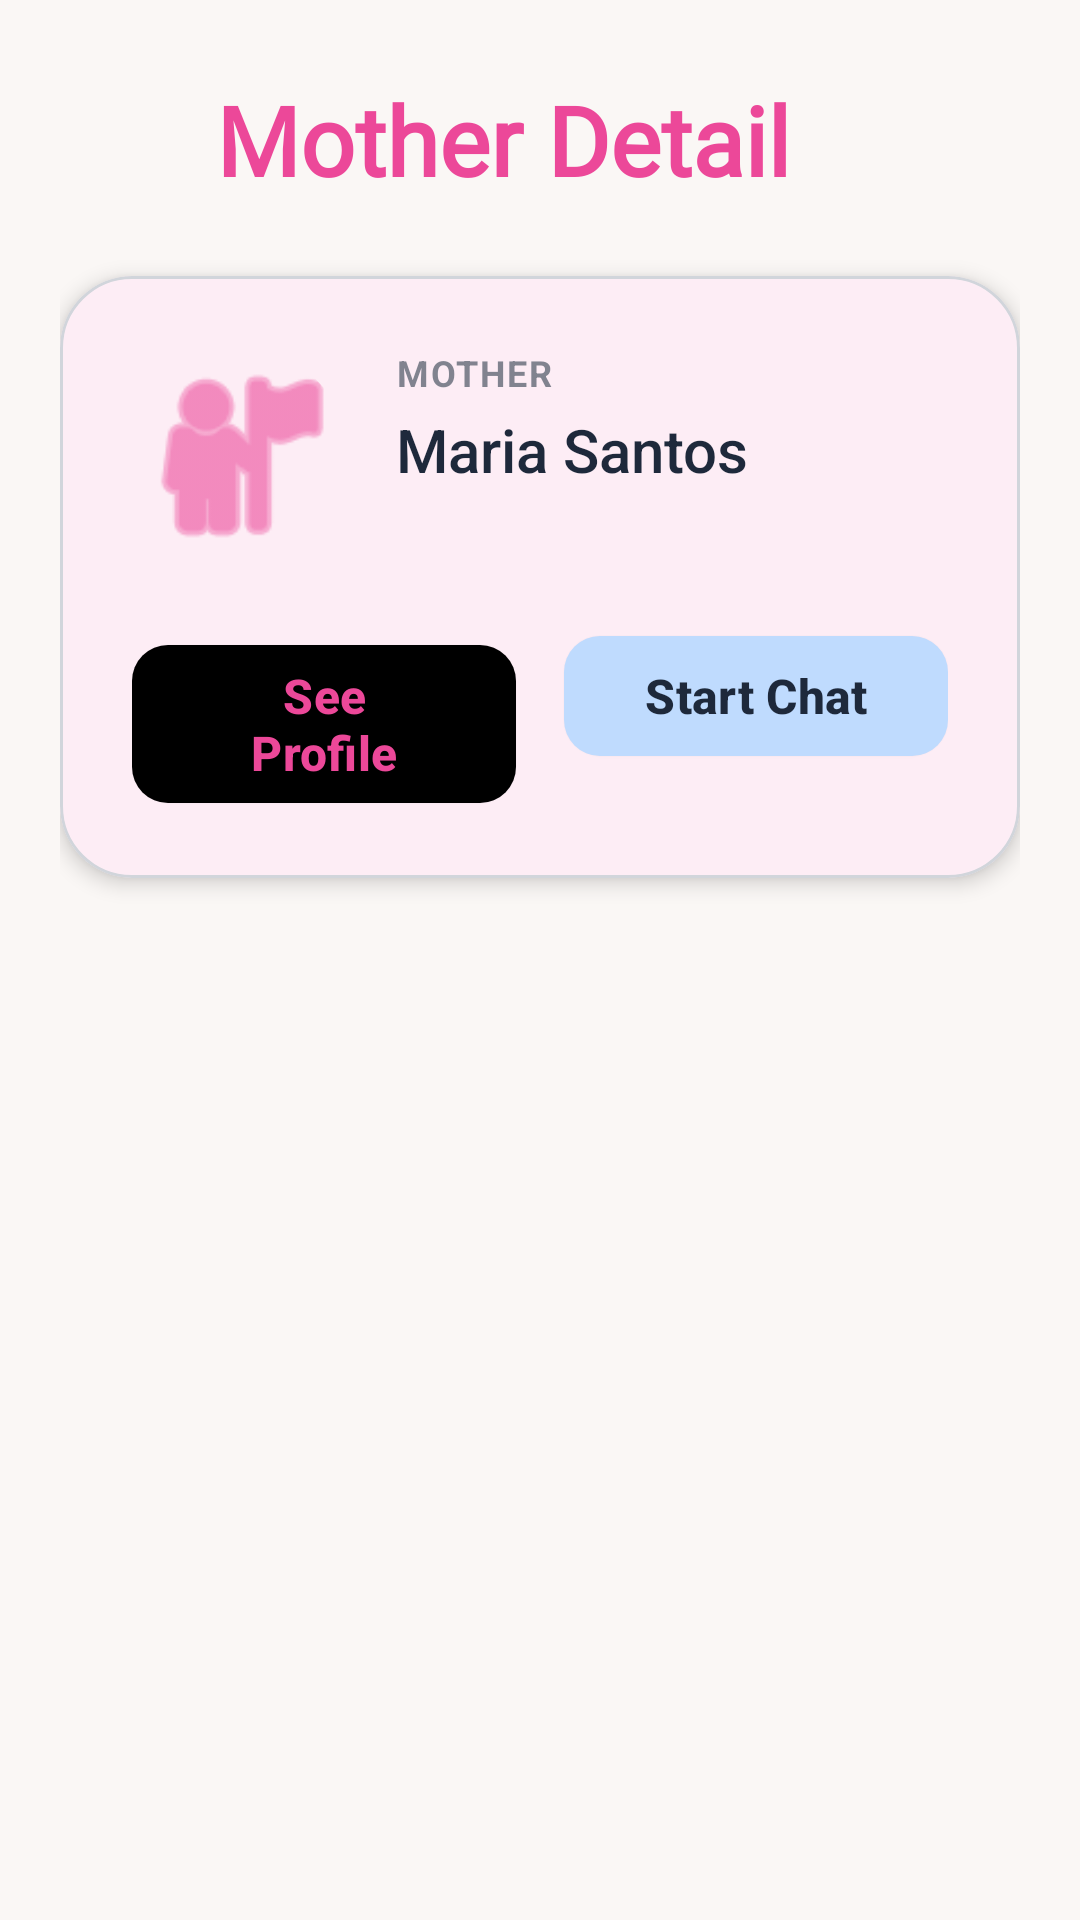

Write the Android layout XML for this screen, with the resource values it uses.
<!-- AndroidManifest.xml: application theme Theme.Nurtura -->
<!-- res/layout/activity_mother_detail.xml -->
<?xml version="1.0" encoding="utf-8"?>
<androidx.core.widget.NestedScrollView
    xmlns:android="http://schemas.android.com/apk/res/android"
    xmlns:app="http://schemas.android.com/apk/res-auto"
    xmlns:tools="http://schemas.android.com/tools"
    android:id="@+id/main"
    android:layout_width="match_parent"
    android:layout_height="match_parent"
    android:background="@color/background"
    android:fillViewport="true"
    tools:context=".MotherDetailActivity">

    <LinearLayout
        android:layout_width="match_parent"
        android:layout_height="wrap_content"
        android:orientation="vertical"
        android:paddingStart="20dp"
        android:paddingTop="24dp"
        android:paddingEnd="20dp"
        android:paddingBottom="24dp">

        <LinearLayout
            android:id="@+id/headerContainer"
            android:layout_width="match_parent"
            android:layout_height="wrap_content"
            android:gravity="center_vertical"
            android:orientation="horizontal"
            android:layout_marginBottom="20dp">

            <ImageButton
                android:id="@+id/btnBack"
                android:layout_width="48dp"
                android:layout_height="48dp"
                android:layout_marginEnd="4dp"
                android:background="?attr/selectableItemBackgroundBorderless"
                android:src="@drawable/ic_back_arrow"
                app:tint="@color/text_secondary"
                android:contentDescription="Back"
                android:scaleType="centerInside"/>

            <TextView
                style="@style/Widget.Nurtura.TextView.Title"
                android:layout_width="wrap_content"
                android:layout_height="wrap_content"
                android:text="Mother Detail"
                android:textColor="@color/accent_primary"
                android:includeFontPadding="false"/>
        </LinearLayout>

        <com.google.android.material.card.MaterialCardView
            android:layout_width="match_parent"
            android:layout_height="wrap_content"
            android:layout_marginBottom="20dp"
            app:cardBackgroundColor="@color/surface"
            app:cardCornerRadius="24dp"
            app:cardElevation="4dp"
            app:strokeColor="@color/stroke"
            app:strokeWidth="1dp">

            <androidx.constraintlayout.widget.ConstraintLayout
                android:layout_width="match_parent"
                android:layout_height="wrap_content"
                android:padding="24dp">

                <com.google.android.material.imageview.ShapeableImageView
                    android:id="@+id/imgAvatarMother"
                    android:layout_width="72dp"
                    android:layout_height="72dp"
                    android:background="@color/transparent"
                    android:scaleType="centerCrop"
                    android:src="@android:drawable/ic_menu_myplaces"
                    app:layout_constraintStart_toStartOf="parent"
                    app:layout_constraintTop_toTopOf="parent"
                    app:shapeAppearanceOverlay="@style/ShapeAppearance.Material3.Corner.Full"
                    app:tint="@color/accent_primary" />

                <TextView
                    android:id="@+id/lblMotherRole"
                    android:layout_width="wrap_content"
                    android:layout_height="wrap_content"
                    android:layout_marginStart="16dp"
                    android:alpha="0.7"
                    android:fontFamily="sans-serif"
                    android:letterSpacing="0.05"
                    android:text="MOTHER"
                    android:textAllCaps="true"
                    android:textColor="@color/text_secondary"
                    android:textSize="12sp"
                    android:textStyle="bold"
                    app:layout_constraintStart_toEndOf="@id/imgAvatarMother"
                    app:layout_constraintTop_toTopOf="@id/imgAvatarMother" />

                <TextView
                    android:id="@+id/txtMotherName"
                    android:layout_width="0dp"
                    android:layout_height="wrap_content"
                    android:layout_marginStart="16dp"
                    android:layout_marginTop="4dp"
                    android:fontFamily="sans-serif-medium"
                    android:text="Maria Santos"
                    android:textColor="@color/text_primary"
                    android:textSize="20sp"
                    app:layout_constraintEnd_toEndOf="parent"
                    app:layout_constraintStart_toEndOf="@id/imgAvatarMother"
                    app:layout_constraintTop_toBottomOf="@id/lblMotherRole" />

                <LinearLayout
                    android:layout_width="0dp"
                    android:layout_height="wrap_content"
                    android:layout_marginTop="20dp"
                    android:orientation="horizontal"
                    app:layout_constraintEnd_toEndOf="parent"
                    app:layout_constraintStart_toStartOf="parent"
                    app:layout_constraintTop_toBottomOf="@id/imgAvatarMother">

                    <com.google.android.material.button.MaterialButton
                        android:id="@+id/btnSeeProfile"
                        style="@style/Widget.Nurtura.Button.Primary"
                        android:layout_width="0dp"
                        android:layout_height="wrap_content"
                        android:layout_marginEnd="8dp"
                        android:layout_weight="1"
                        android:text="See Profile"/>

                    <com.google.android.material.button.MaterialButton
                        android:id="@+id/btnStartChat"
                        style="@style/Widget.Nurtura.Button.Primary"
                        android:layout_width="0dp"
                        android:layout_height="wrap_content"
                        android:layout_marginStart="8dp"
                        android:layout_weight="1"
                        android:text="Start Chat"
                        android:textColor="@color/text_primary"
                        app:backgroundTint="@color/accent_tertiary"/>

                </LinearLayout>

            </androidx.constraintlayout.widget.ConstraintLayout>
        </com.google.android.material.card.MaterialCardView>

        <androidx.recyclerview.widget.RecyclerView
            android:id="@+id/rvChildren"
            android:layout_width="match_parent"
            android:layout_height="wrap_content"
            android:layout_marginBottom="16dp"
            android:paddingBottom="16dp"
            android:nestedScrollingEnabled="false"
            tools:listitem="@layout/child_item_layout"/>

    </LinearLayout>
</androidx.core.widget.NestedScrollView>
<!-- res/layout/child_item_layout.xml (included above) -->
<?xml version="1.0" encoding="utf-8"?>
<com.google.android.material.card.MaterialCardView xmlns:android="http://schemas.android.com/apk/res/android"
    xmlns:app="http://schemas.android.com/apk/res-auto"
    android:layout_width="match_parent"
    android:layout_height="wrap_content"
    android:layout_marginBottom="16dp"
    app:cardBackgroundColor="@color/surface"
    app:cardCornerRadius="24dp"
    app:cardElevation="2dp"
    app:strokeWidth="0dp">

    <androidx.constraintlayout.widget.ConstraintLayout
        android:layout_width="match_parent"
        android:layout_height="wrap_content"
        android:padding="20dp">

        <com.google.android.material.imageview.ShapeableImageView
            android:id="@+id/imgAvatarChild"
            android:layout_width="56dp"
            android:layout_height="56dp"
            android:background="@color/transparent"
            android:padding="8dp"
            android:scaleType="centerCrop"
            android:src="@android:drawable/ic_menu_my_calendar"
            app:shapeAppearanceOverlay="@style/ShapeAppearance.Material3.Corner.Full"
            app:tint="@color/accent_tertiary"
            app:layout_constraintTop_toTopOf="parent"
            app:layout_constraintStart_toStartOf="parent" />

        <LinearLayout
            android:id="@+id/containerChildInfo"
            android:layout_width="0dp"
            android:layout_height="wrap_content"
            android:layout_marginStart="16dp"
            android:orientation="vertical"
            app:layout_constraintTop_toTopOf="@id/imgAvatarChild"
            app:layout_constraintBottom_toBottomOf="@id/imgAvatarChild"
            app:layout_constraintStart_toEndOf="@id/imgAvatarChild"
            app:layout_constraintEnd_toEndOf="parent">

            <TextView
                android:id="@+id/txtChildLabel"
                android:layout_width="wrap_content"
                android:layout_height="wrap_content"
                android:alpha="0.7"
                android:text="CHILD"
                android:textAllCaps="true"
                android:textColor="@color/text_secondary"
                android:textSize="11sp"
                android:textStyle="bold" />

            <TextView
                android:id="@+id/txtChildName"
                android:layout_width="wrap_content"
                android:layout_height="wrap_content"
                android:fontFamily="sans-serif-medium"
                android:text="Child Name"
                android:textColor="@color/text_primary"
                android:textSize="18sp" />

            <TextView
                android:id="@+id/txtChildBirth"
                android:layout_width="wrap_content"
                android:layout_height="wrap_content"
                android:layout_marginTop="2dp"
                android:text="Born: 00 Month 0000"
                android:textColor="@color/text_primary"
                android:textSize="14sp" />
        </LinearLayout>

        <com.google.android.material.button.MaterialButton
            android:id="@+id/btnDetailChild"
            style="@style/Widget.MaterialComponents.Button.TextButton"
            android:layout_width="0dp"
            android:layout_height="wrap_content"
            android:layout_marginTop="16dp"
            android:paddingTop="10dp"
            android:paddingBottom="10dp"
            android:text="View Detail"
            android:textAllCaps="false"
            android:textColor="@color/accent_primary"
            app:backgroundTint="@color/accent_secondary"
            app:cornerRadius="12dp"
            app:layout_constraintTop_toBottomOf="@id/imgAvatarChild"
            app:layout_constraintStart_toStartOf="parent"
            app:layout_constraintEnd_toEndOf="parent" />

    </androidx.constraintlayout.widget.ConstraintLayout>
</com.google.android.material.card.MaterialCardView>
<!-- resources referenced by this layout -->
<resources>
  <color name="accent_primary">#EC4899</color>
  <color name="accent_secondary">#FDE0E9</color>
  <color name="accent_tertiary">#BFDBFE</color>
  <color name="background">#FAF7F5</color>
  <color name="stroke">#D1D5DB</color>
  <color name="surface">#FFFFFF</color>
  <color name="text_primary">#1E293B</color>
  <color name="text_secondary">#4B5563</color>
  <color name="transparent">#00000000</color>
  <style name="Widget.Nurtura.Button.Primary" parent="Widget.Material3.Button.ElevatedButton">
          <item name="android:layout_width">match_parent</item>
          <item name="android:layout_height">60dp</item>
          <item name="android:textAllCaps">false</item>
          <item name="android:textSize">16sp</item>
          <item name="android:textStyle">bold</item>
          <item name="android:textColor">@color/linen_white</item>
          <item name="backgroundTint">@color/hot_pink</item>
          <item name="cornerRadius">12dp</item>
      </style>
  <style name="Widget.Nurtura.TextView.Title" parent="Widget.AppCompat.TextView">
          <item name="android:fontFamily">@font/poppins_black</item>
          <item name="android:textColor">@color/hot_pink</item>
          <item name="android:textSize">32sp</item>
          <item name="android:textStyle">bold</item>
      </style>
  <style name="Theme.Nurtura" parent="Base.Theme.Nurtura" />
  <style name="Base.Theme.Nurtura" parent="Theme.Material3.Light.NoActionBar">
          <item name="colorPrimary">@color/accent_primary</item>
          <item name="colorPrimaryVariant">@color/accent_primary</item>
          <item name="colorOnPrimary">@color/white</item>
  
          
          <item name="colorSecondary">@color/accent_secondary</item>
          <item name="colorSecondaryVariant">@color/accent_secondary</item>
          <item name="colorOnSecondary">@color/text_primary</item>
  
          
          <item name="android:windowBackground">@color/background</item>
          <item name="android:colorBackground">@color/background</item>
          <item name="colorSurface">@color/surface</item>
          <item name="colorSurfaceVariant">@color/surface_variant</item>
          <item name="colorOnSurface">@color/text_primary</item>
          <item name="colorOnSurfaceVariant">@color/text_secondary</item>
  
          
          <item name="android:textColor">@color/text_primary</item>
          <item name="android:textColorPrimary">@color/text_primary</item>
          <item name="android:textColorSecondary">@color/text_secondary</item>
          <item name="android:textColorHint">@color/text_secondary</item>
          <item name="android:textColorLink">@color/text_secondary</item>
  
          
          <item name="colorOutline">@color/stroke</item>
          <item name="colorOutlineVariant">@color/stroke</item>
  
          
          <item name="android:statusBarColor">@color/background</item>
          <item name="android:windowLightStatusBar">true</item>
  
          
          <item name="android:navigationBarColor">@color/background</item>
  
          <item name="bottomNavigationStyle">@style/Widget.Nurtura.BottomNavigationView</item>
      </style>
  <color name="white">#FFFFFF</color>
  <color name="surface_variant">#FDF5E6</color>
  <style name="Widget.Nurtura.BottomNavigationView" parent="Widget.Design.BottomNavigationView">
          <item name="itemIconTint">@drawable/bottom_nav_color_selector</item>
          <item name="itemTextColor">@drawable/bottom_nav_color_selector</item>
          <item name="android:background">@color/surface</item>
          <item name="elevation">8dp</item>
      </style>
  <!-- drawable bottom_nav_color_selector (drawable) -->
  <?xml version="1.0" encoding="utf-8"?>
  <selector xmlns:android="http://schemas.android.com/apk/res/android">
      <item android:state_checked="true" android:color="@color/slate_navy" />
      <item android:color="@color/soft_graphite" />
  </selector>
</resources>
